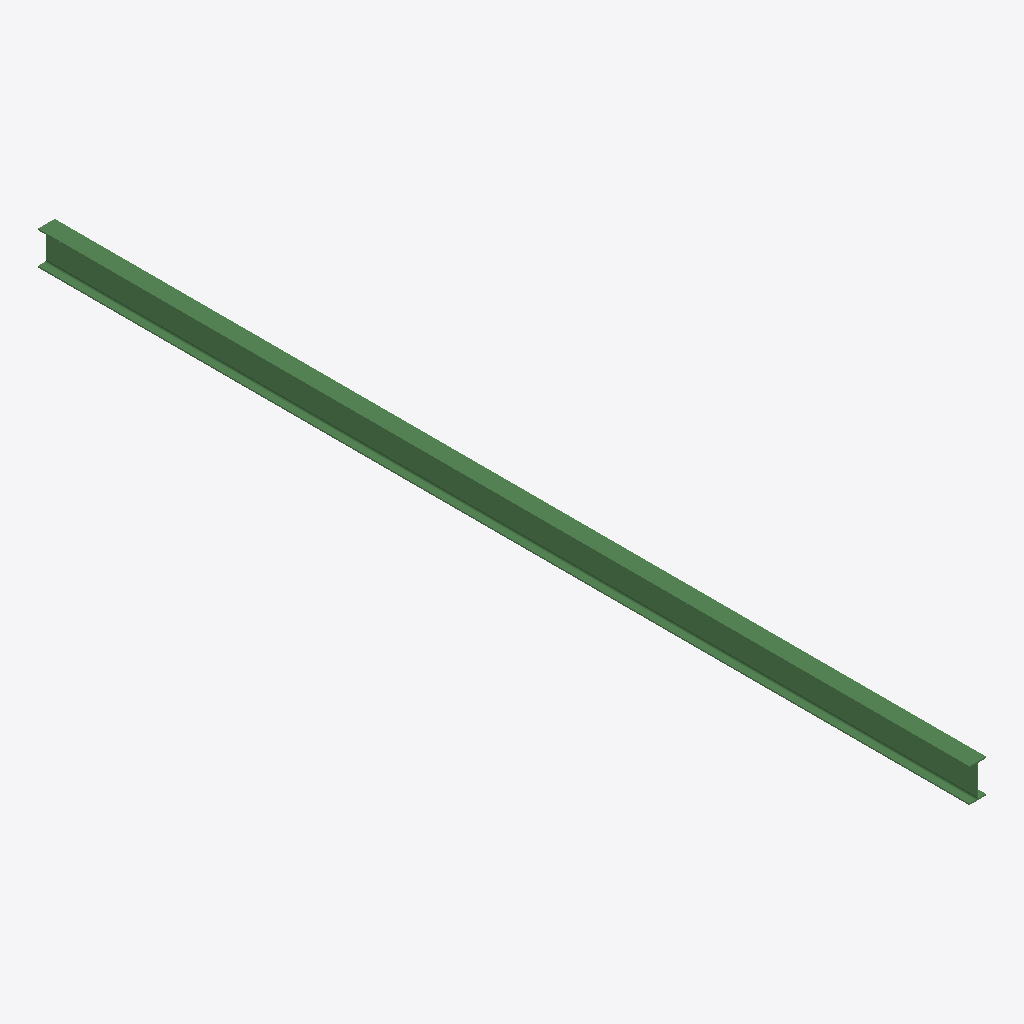
Isometric view of an IFC building model (IFC-SPF (STEP), schema IFC2X3, length unit millimetre), seen from the south-west, elements coloured by IFC class: 1 beam (green).
Extent 0.1 m × 7.5 m × 0.3 m (x, y, z). Storeys (1): Undefined at 0.00 m. Elements (1): 1 IfcBeam.

HEADER;
FILE_DESCRIPTION(('ViewDefinition[AISC_Steel_Detailing]','Option [BaseQuantities:Off]','Option [GridExport:On]','Option [Assemblies:Off]','Option [Bolts:On]','Option [Rebars:On]','Option [PourObjects:Off]','Option [Welds:On]','Option [SurfaceTreatments:On]','Option [LocationBy:0]','Option [ViewColors:Off]','Option [SectionedSpine:Off]','[2 more]'),'2;1');
FILE_NAME('b_458_Qty_1.ifc','2026-05-16T11:53:16',('GIOVANNIPC\\gcorrea'),('Structural Designer'),'IFC Database version: Work','Tekla Structures 2020 Service Pack 5, IFC Export','');
FILE_SCHEMA(('IFC2X3'));
ENDSEC;
DATA;
#37=IFCPROJECT('2G7ZFDNE16yBDU14FA92Me',#5,'Proyecto',$,$,$,$,(#11),#36);
#39=IFCSITE('2xvEzEinjBTea80yOTcujY',#5,'Obra',$,$,#38,$,$,.ELEMENT.,$,$,$,$,$);
#41=IFCBUILDING('3cMbNAbQX2BgzVvLQBNiD5',#5,'Undefined',$,$,#40,$,$,.ELEMENT.,$,$,$);
#43=IFCBUILDINGSTOREY('29hdEUCErFze9E_VIAceOd',#5,'Undefined',$,$,#42,$,$,.ELEMENT.,0.0);
#59=IFCBEAM('0b8iE06vHCBuEAS3z5bG2V',#44,'BEAM','IPE270','IPE270',#47,#58,'ID2522c380-1b94-4c2f-838a-703f4595009f');
ENDSEC;
